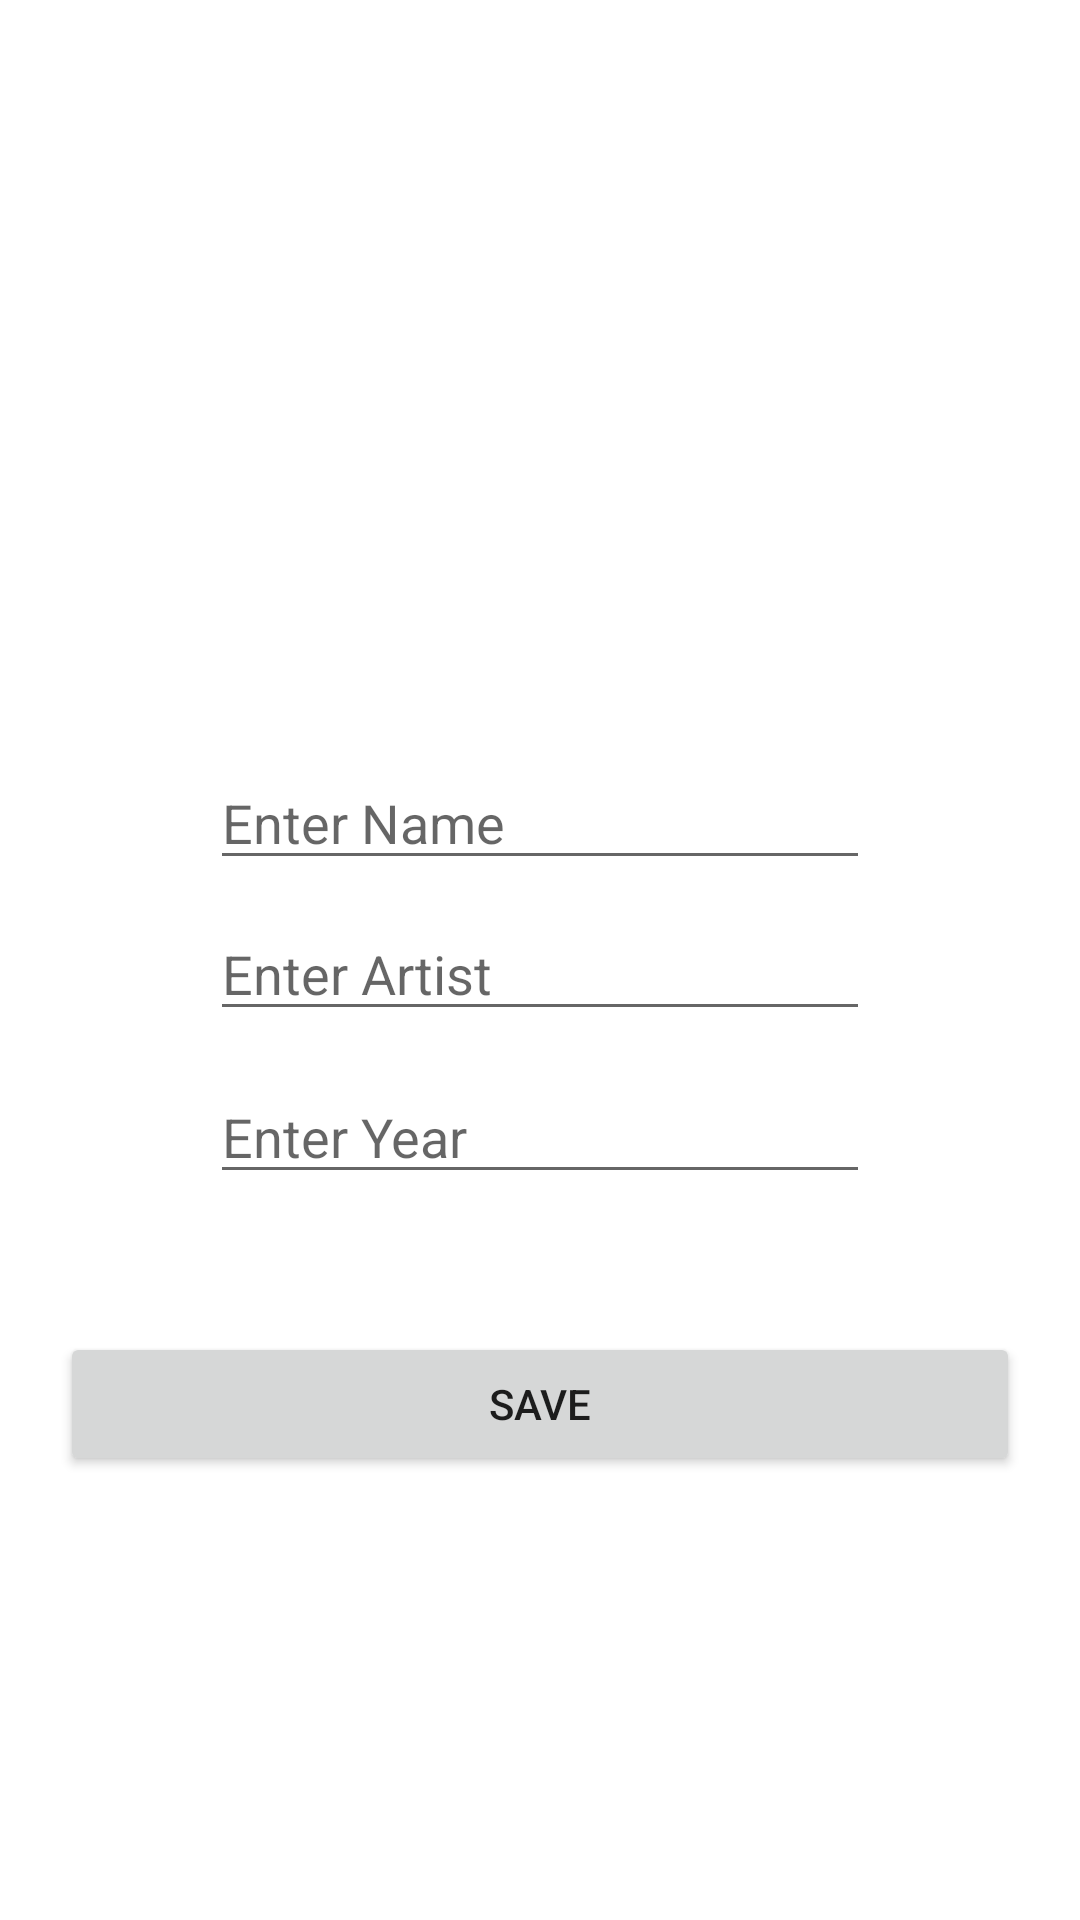

This screen was rendered from an Android layout file. Write that file and the resources it references.
<!-- AndroidManifest.xml: application theme Theme.ArtCollection -->
<!-- res/layout/fragment_art_details.xml -->
<?xml version="1.0" encoding="utf-8"?>
<LinearLayout xmlns:android="http://schemas.android.com/apk/res/android"
    xmlns:app="http://schemas.android.com/apk/res-auto"
    xmlns:tools="http://schemas.android.com/tools"
    android:orientation="vertical"
    android:layout_width="match_parent"
    android:layout_height="match_parent">

    <ImageView
        android:id="@+id/artImageView"
        android:layout_width="300dp"
        android:layout_height="200dp"
        android:layout_marginTop="65dp"
        android:layout_margin="26dp"
        android:layout_gravity="center"
        android:src="@drawable/ic_launcher_background" />

    <EditText
        android:id="@+id/tvArtName"
        android:layout_width="match_parent"
        android:layout_height="wrap_content"
        android:layout_marginStart="70dp"
        android:layout_marginEnd="70dp"
        android:layout_marginBottom="9dp"
        android:ems="10"
        android:hint="Enter Name"
        android:inputType="textPersonName" />

    <EditText
        android:id="@+id/tvArtistName"
        android:layout_width="match_parent"
        android:layout_height="wrap_content"
        android:layout_marginStart="70dp"
        android:layout_marginEnd="70dp"
        android:layout_marginBottom="13dp"
        android:ems="10"
        android:hint="Enter Artist"
        android:inputType="textPersonName" />

    <EditText
        android:id="@+id/tvYear"
        android:layout_width="match_parent"
        android:layout_height="wrap_content"
        android:layout_marginStart="70dp"
        android:layout_marginEnd="70dp"
        android:layout_marginBottom="26dp"
        android:ems="10"
        android:hint="Enter Year"
        android:inputType="textPersonName" />

    <Button
        android:id="@+id/btnSave"
        android:layout_width="match_parent"
        android:layout_height="wrap_content"
        android:layout_margin="20dp"
        android:text="Save" />

</LinearLayout>
<!-- resources referenced by this layout -->
<resources>
  <style name="Theme.ArtCollection" parent="Theme.MaterialComponents.DayNight.DarkActionBar">
          
          <item name="colorPrimary">@color/purple_500</item>
          <item name="colorPrimaryVariant">@color/purple_700</item>
          <item name="colorOnPrimary">@color/white</item>
          
          <item name="colorSecondary">@color/teal_200</item>
          <item name="colorSecondaryVariant">@color/teal_700</item>
          <item name="colorOnSecondary">@color/black</item>
          
          <item name="android:statusBarColor" tools:targetApi="l">?attr/colorPrimaryVariant</item>
          
      </style>
  <!-- not gathered from this repository: default colours our renderer supplied (Android Studio template values) -->
  <color name="purple_500">#FF6200EE</color>
  <color name="purple_700">#FF3700B3</color>
  <color name="teal_200">#FF03DAC5</color>
  <color name="teal_700">#FF018786</color>
  <color name="black">#FF000000</color>
  <color name="white">#FFFFFFFF</color>
</resources>
